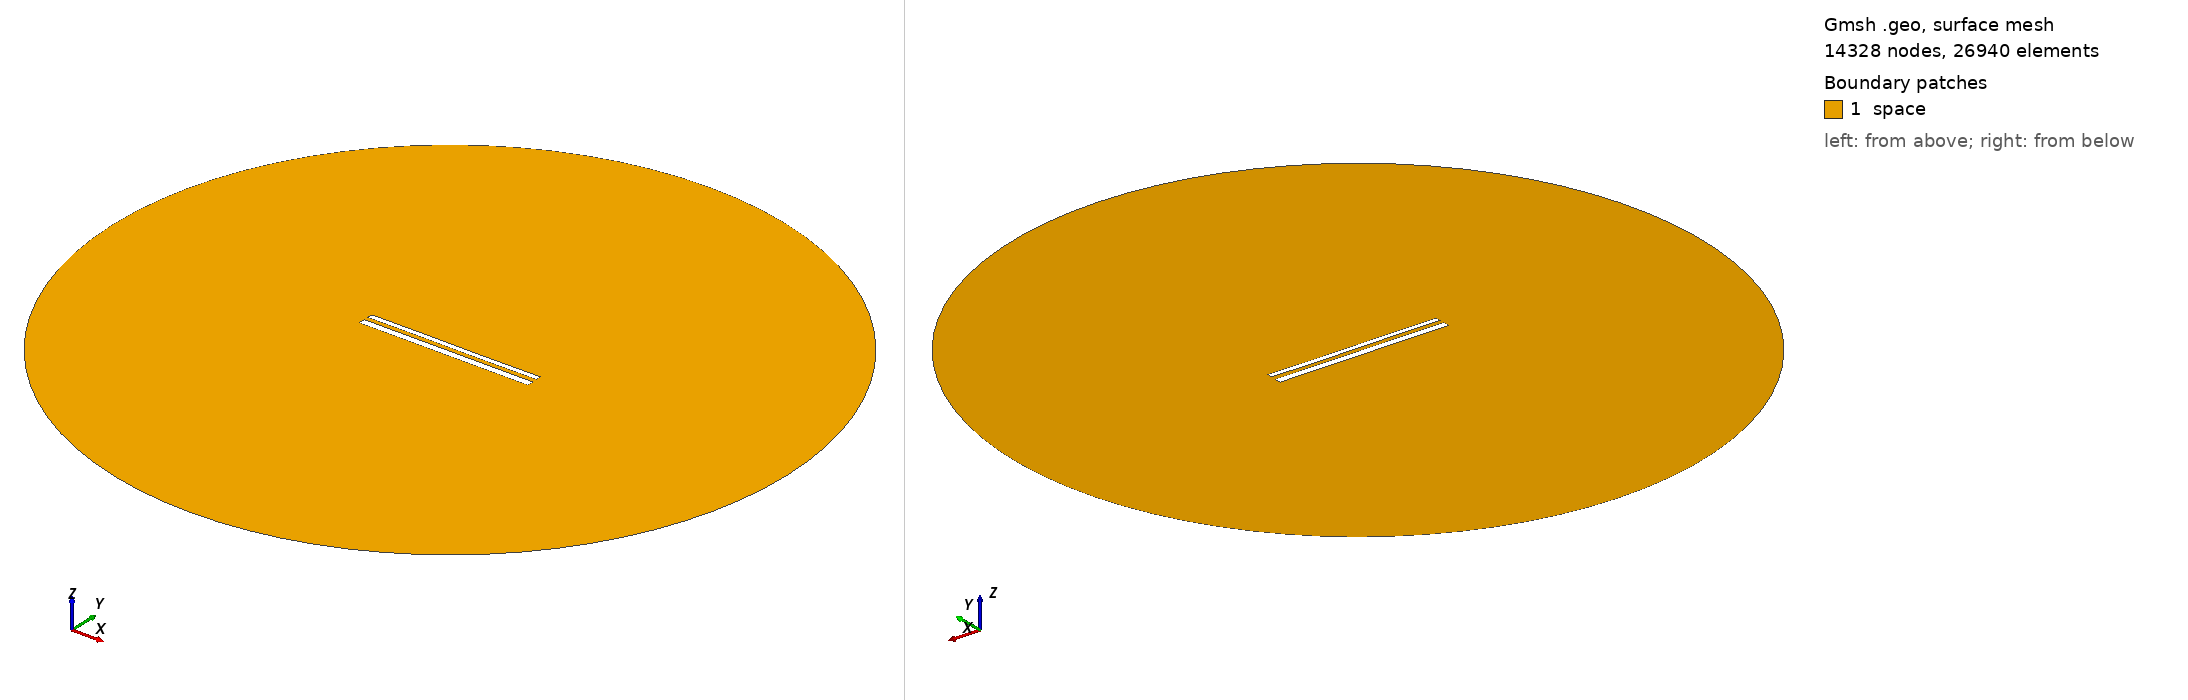

Gmsh geometry script, surface-meshed: 14328 nodes, 26940 surface elements. Boundary patches (legend numbers): 1 space. Left view from above one corner, right view from below the opposite corner. Legend entries are the model's physical surfaces. The drawing asked Gmsh for element sizes between 1% and 20% of the model's largest extent; the script's own settings can give other sizes.

=== 12318.geo (drawn) ===
//---------------------------------------
// Geometry kernel
//---------------------------------------

SetFactory("OpenCASCADE");



//---------------------------------------
// Parameters of the geometry
//---------------------------------------

// Overetch of the upper plate
overetch = 0.375;

// Distance between the plates
distance = 2.5;

// Discretization over the x axis (for the deformation)
nx = 50; 

// Length of the plate
L = 100 - overetch; 

// Number of modes
n = 4; 

// 1st mode coefficient
coeff(1) = 0.07499999999999998;
beta(1) = 0.596864 * 3.1415926535 / L;

// 2nd mode coefficient
coeff(2) = 0.0;
beta(2) = 1.49418 * 3.1415926535 / L;

// 3rd mode coefficient
coeff(3) = 0.07499999999999998;
beta(3) = 2.50025 * 3.1415926535 / L;

// 4th mode coefficient
coeff(4) = 0.0;
beta(4) = 3.49999 * 3.1415926535 / L;



//---------------------------------------
// Upper plate (deformed rectangle)
//---------------------------------------

// Coordiantes of the upper plate
xmin = -50;
xmax = 50 - overetch;

// Height of the upper plate
yheight = 4 - 2 * overetch;

// Indexes of the points
UpperID[] = {};
LowerID[] = {};
LeftID[] = {};
RightID[] = {};

// Point index
p = 1;

// Horizontal edges
For i In {1:nx}
    x = xmin + (i-1)*(xmax - xmin)/(nx-1);

    y_bottom = distance / 2 + overetch;
    For j In {1:n}
        C = (Cosh(beta(j)*L) + Cos(beta(j)*L)) / (Sinh(beta(j)*L) + Sin(beta(j)*L));
        y_bottom  = y_bottom + coeff(j) * (Cosh(beta(j)*(x+50)) - Cos(beta(j)*(x+50)) - C * (Sinh(beta(j)*(x+50)) - Sin(beta(j)*(x+50))));
    EndFor

    y_top = y_bottom + yheight;

    Point(p) = {x, y_top, 0, 1.0};
    UpperID[i] = p;
    p = p + 1;

    Point(p) = {x, y_bottom, 0, 1.0};
    LowerID[i] = p;
    p = p + 1;
EndFor

// Create point lists
UpperPts[] = {}; LowerPts[] = {};
For i In {1:nx}
  UpperPts[] += {UpperID[i]};
  LowerPts[] += {LowerID[i]};
EndFor

// Build splines
Spline(1) = {UpperPts[]};
Spline(2) = {LowerPts[]};
Line(3) = {LowerPts[nx-1], UpperPts[nx-1]};
Line(4) = {LowerPts[0], UpperPts[0]};

// Build the plane surface
Curve Loop(1) = {2, 3, -1, -4};
Plane Surface(1) = {1};



//---------------------------------------
// Lower plate (rectangle)
//---------------------------------------

// Vertices
Point(1001) = {-50, -1, 0, 1.0};
Point(1002) = { 50, -1, 0, 1.0};
Point(1003) = { 50,  -5, 0, 1.0};
Point(1004) = {-50,  -5, 0, 1.0};

// Edges
Line(5) = {1001, 1002};
Line(6) = {1002, 1003};
Line(7) = {1003, 1004};
Line(8) = {1004, 1001};

// Plane surface
Line Loop(2) = {5, 6, 7, 8};
Plane Surface(2) = {2}; 



//---------------------------------------
// Outer (fictious) boundary
//---------------------------------------

// Points
Point(1005) = {0, 0, 0};       // Center
Point(1006) = {200, 0, 0};     // Start point
Point(1007) = {0, 200, 0};     // 90 degrees
Point(1008) = {-200, 0, 0};    // 180 degrees
Point(1009) = {0, -200, 0};    // 270 degrees

// Circle arcs (each needs start, center, end)
Circle(9) = {1006, 1005, 1007};
Circle(10) = {1007, 1005, 1008};
Circle(11) = {1008, 1005, 1009};
Circle(12) = {1009, 1005, 1006};

// Plane surface for the entire domain
Curve Loop(3) = {9, 10, 11, 12};
Surface(3) = {3};

// Subtract the plates from the whole domain to obtain the actual domain where we want to solve the equations
BooleanDifference{ Surface{3}; Delete; }{ Surface{1}; Surface{2}; Delete; }




//---------------------------------------
// Transfinite Lines/Curves
//---------------------------------------

// Set the number of points on the boundaries
r = 7;

// Plates
Transfinite Curve {1, 2} = 50*r Using Progression 1;
Transfinite Curve {3, 4} = 2*r Using Progression 1;
Transfinite Line {5, 7} = 50*r Using Progression 1;
Transfinite Line {6, 8} = 2*r Using Progression 1;

// Outer boundary
Transfinite Line {9, 10, 11, 12} = 20 Using Progression 1;



//---------------------------------------
// Physical groups
//---------------------------------------                

// Physical curves (boundaries)
Physical Line("force_segment", 10) = {2};
Physical Line("upper_plate", 11) = {1, 3, 4};
Physical Line("lower_plate", 12) = {5, 6, 7, 8};
Physical Line("boundary", 20) = {9, 10, 11, 12};

// Physical Surfaces
Physical Surface("space", 30) = {3};



//---------------------------------------
// 6. Generate the Mesh
//---------------------------------------

// 2D mesh generation
Mesh 2;
